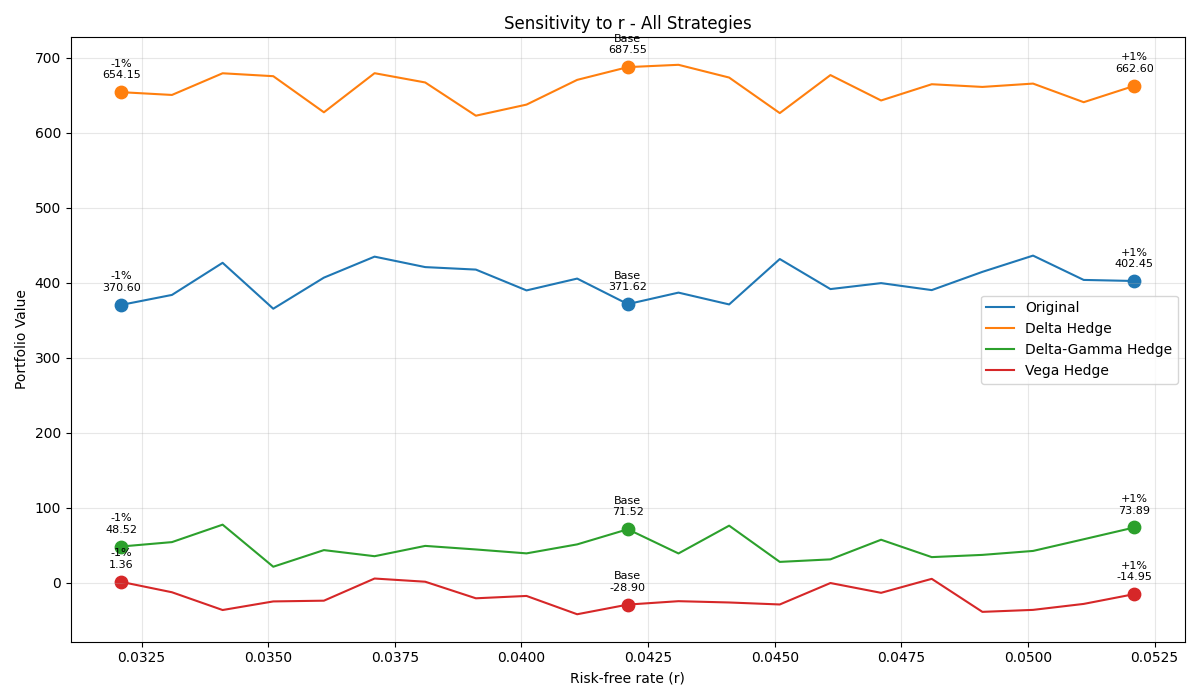

The data file committed next to this chart (first rows):
Strategy, Base, -1%, +1%, Δ-1%, Δ+1%
Original, 371.6, 370.6, 402.5, -1.021, 30.83
Delta Hedge, 687.6, 654.2, 662.6, -33.4, -24.96
Delta-Gamma Hedge, 71.52, 48.52, 73.89, -23, 2.365
Vega Hedge, -28.9, 1.356, -14.95, 30.26, 13.95
